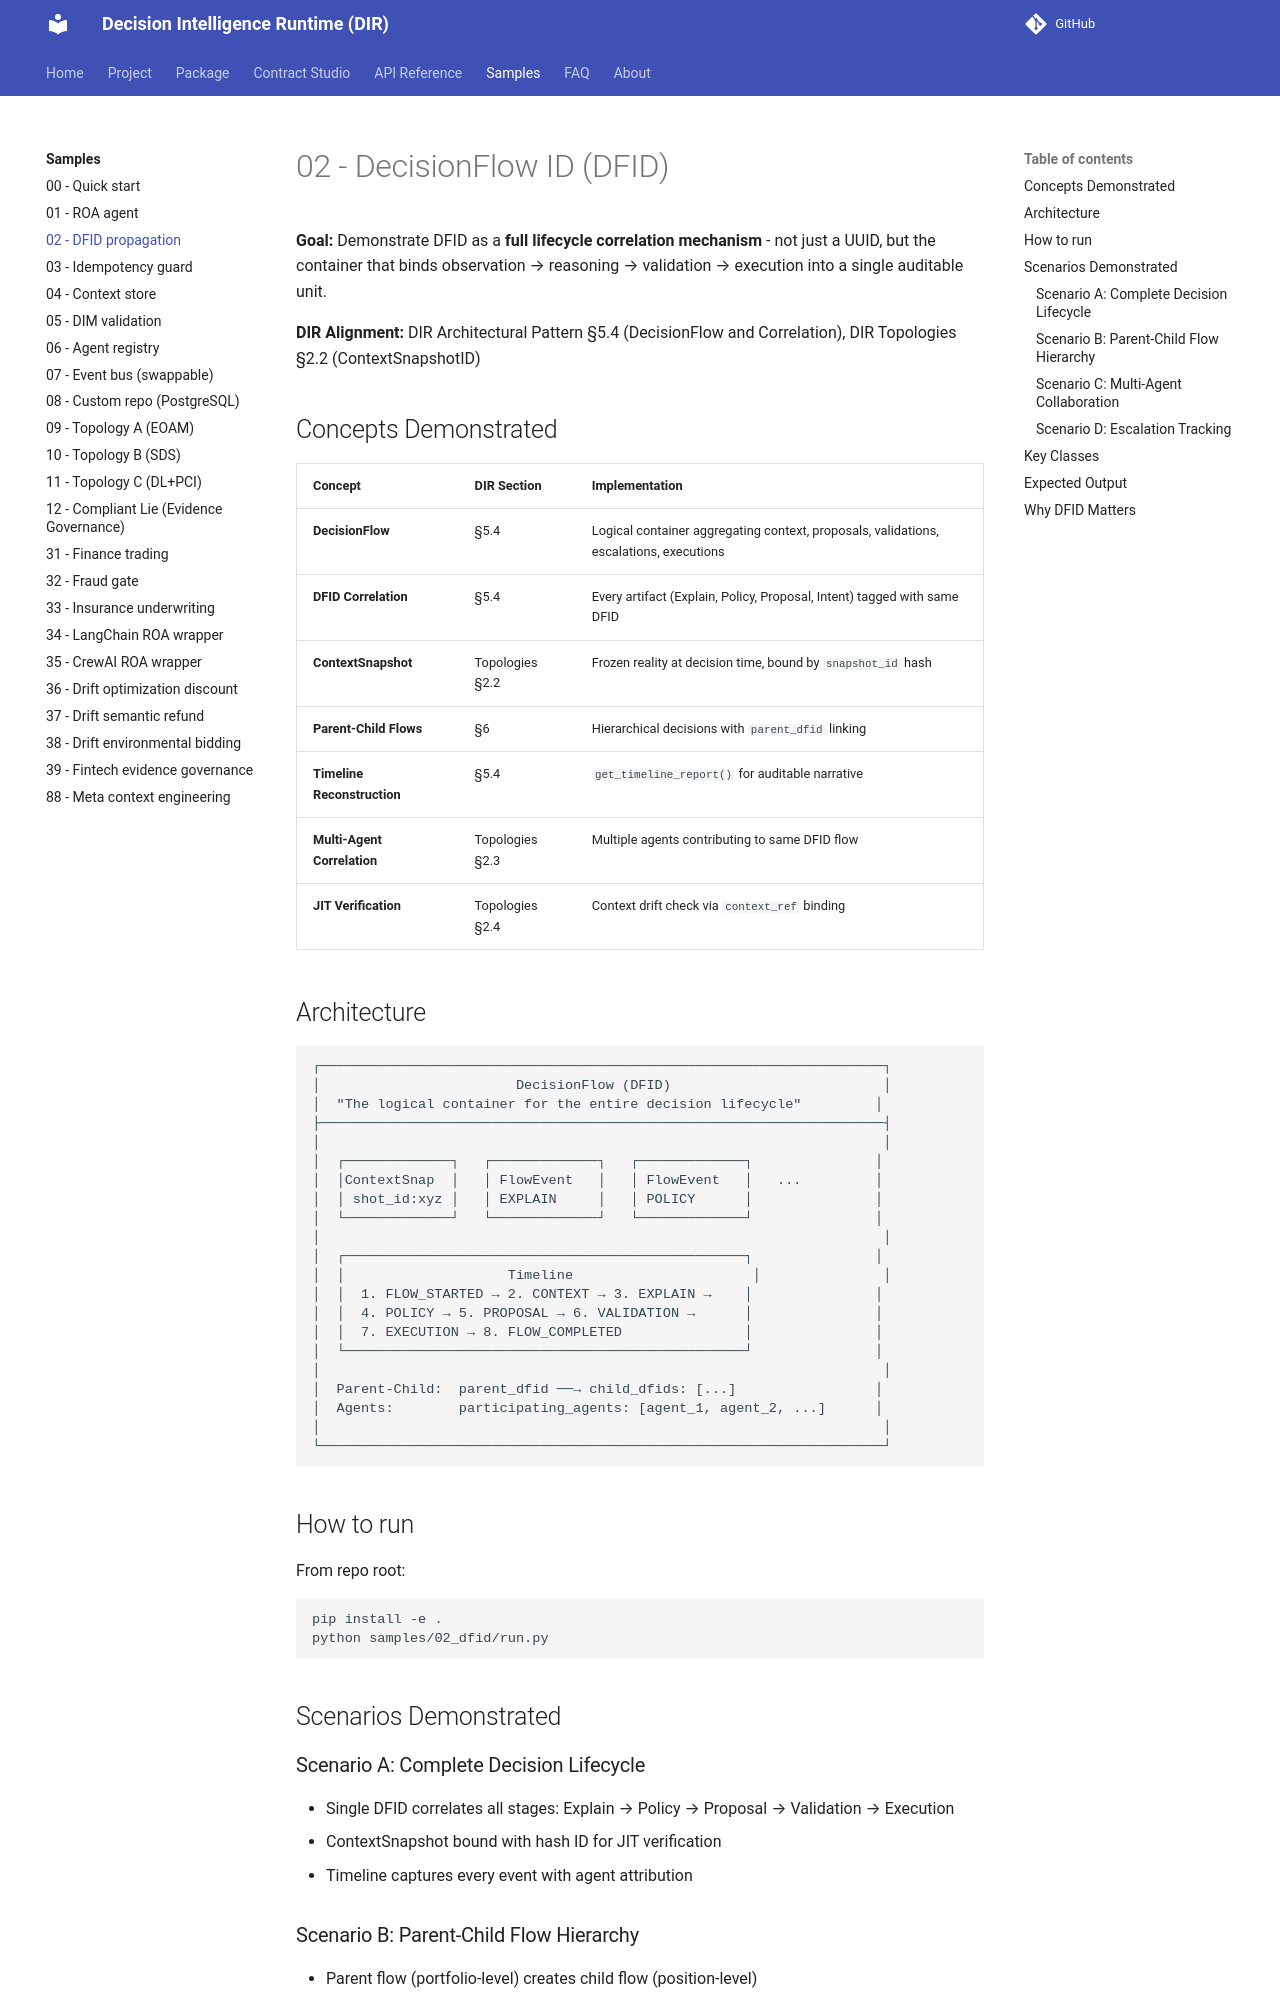

repository: huka81/decision-intelligence-runtime · page: 09-pages/samples/02_dfid_propagation/index.html · generator: mkdocs

# 02 - DecisionFlow ID (DFID)

**Goal:** Demonstrate DFID as a **full lifecycle correlation mechanism** - not just a UUID, but the container that binds observation → reasoning → validation → execution into a single auditable unit.

**DIR Alignment:** DIR Architectural Pattern §5.4 (DecisionFlow and Correlation), DIR Topologies §2.2 (ContextSnapshotID)

## Concepts Demonstrated

| Concept | DIR Section | Implementation |
|---------|-------------|----------------|
| **DecisionFlow** | §5.4 | Logical container aggregating context, proposals, validations, escalations, executions |
| **DFID Correlation** | §5.4 | Every artifact (Explain, Policy, Proposal, Intent) tagged with same DFID |
| **ContextSnapshot** | Topologies §2.2 | Frozen reality at decision time, bound by `snapshot_id` hash |
| **Parent-Child Flows** | §6 | Hierarchical decisions with `parent_dfid` linking |
| **Timeline Reconstruction** | §5.4 | `get_timeline_report()` for auditable narrative |
| **Multi-Agent Correlation** | Topologies §2.3 | Multiple agents contributing to same DFID flow |
| **JIT Verification** | Topologies §2.4 | Context drift check via `context_ref` binding |

## Architecture

```
┌─────────────────────────────────────────────────────────────────────┐
│                        DecisionFlow (DFID)                          │
│  "The logical container for the entire decision lifecycle"         │
├─────────────────────────────────────────────────────────────────────┤
│                                                                     │
│  ┌─────────────┐   ┌─────────────┐   ┌─────────────┐               │
│  │ContextSnap  │   │ FlowEvent   │   │ FlowEvent   │   ...         │
│  │ shot_id:xyz │   │ EXPLAIN     │   │ POLICY      │               │
│  └─────────────┘   └─────────────┘   └─────────────┘               │
│                                                                     │
│  ┌─────────────────────────────────────────────────┐               │
│  │                    Timeline                      │               │
│  │  1. FLOW_STARTED → 2. CONTEXT → 3. EXPLAIN →    │               │
│  │  4. POLICY → 5. PROPOSAL → 6. VALIDATION →      │               │
│  │  7. EXECUTION → 8. FLOW_COMPLETED               │               │
│  └─────────────────────────────────────────────────┘               │
│                                                                     │
│  Parent-Child:  parent_dfid ──→ child_dfids: [...]                 │
│  Agents:        participating_agents: [agent_1, agent_2, ...]      │
│                                                                     │
└─────────────────────────────────────────────────────────────────────┘
```

## How to run

From repo root:

```bash
pip install -e .
python samples/02_dfid/run.py
```

## Scenarios Demonstrated

### Scenario A: Complete Decision Lifecycle
- Single DFID correlates all stages: Explain → Policy → Proposal → Validation → Execution
- ContextSnapshot bound with hash ID for JIT verification
- Timeline captures every event with agent attribution
